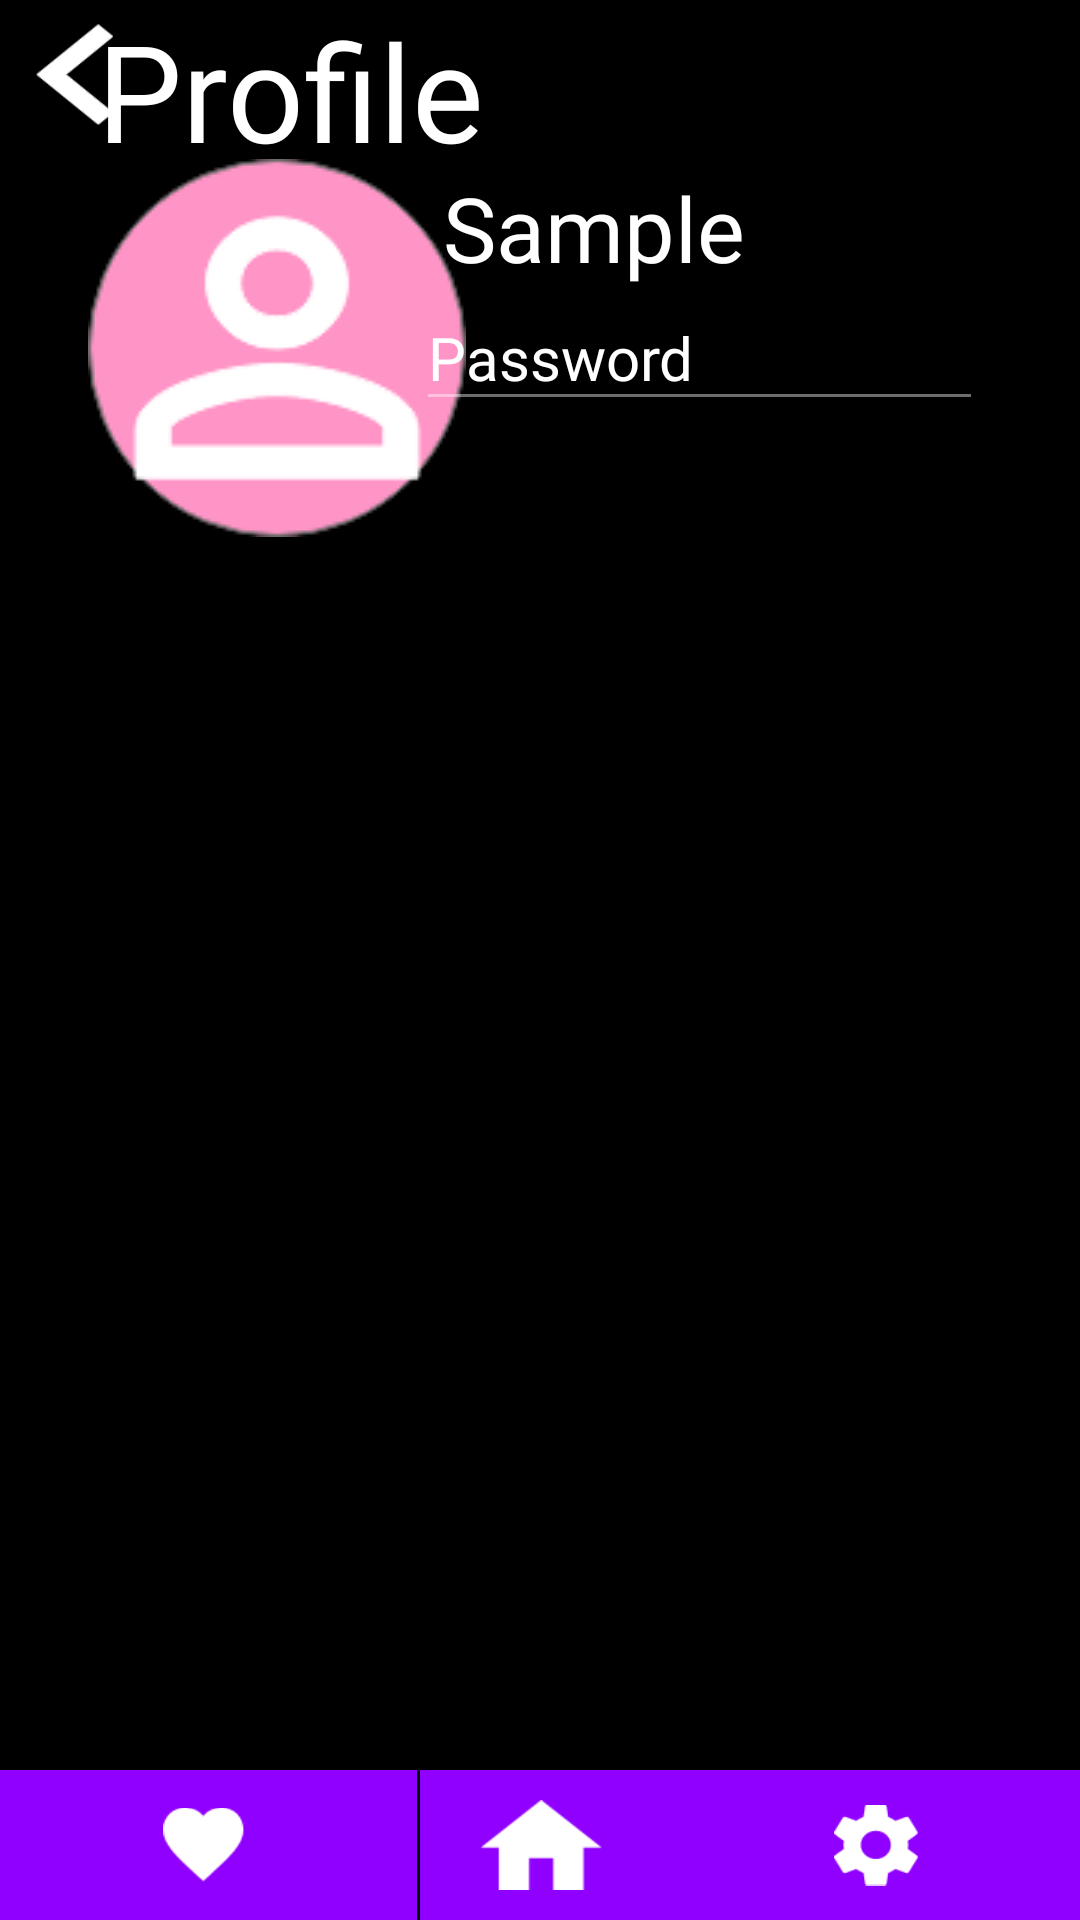

This screen was rendered from an Android layout file. Write that file and the resources it references.
<!-- AndroidManifest.xml: application theme Theme.MusicStream -->
<!-- res/layout/activity_settings_profile.xml -->
<?xml version="1.0" encoding="utf-8"?>
<androidx.constraintlayout.widget.ConstraintLayout xmlns:android="http://schemas.android.com/apk/res/android"
    xmlns:app="http://schemas.android.com/apk/res-auto"
    xmlns:tools="http://schemas.android.com/tools"
    android:layout_width="match_parent"
    android:layout_height="match_parent"
    android:background="@color/black"
    tools:context=".Settingsprofile">

    <Button
        android:id="@+id/toolbar_button_right4"
        style="@style/Widget.AppCompat.Button.Borderless.Colored"
        android:layout_width="136dp"
        android:layout_height="50dp"
        android:background="@color/purple_dark"
        app:layout_constraintBottom_toBottomOf="parent"
        app:layout_constraintEnd_toEndOf="parent" />

    <Button
        android:id="@+id/toolbar_button_middle4"
        style="@style/Widget.AppCompat.Button.Borderless.Colored"
        android:layout_width="139dp"
        android:layout_height="50dp"
        android:background="@color/purple_dark"
        app:layout_constraintBottom_toBottomOf="parent"
        app:layout_constraintEnd_toEndOf="parent"
        app:layout_constraintHorizontal_bias="0.0"
        app:layout_constraintStart_toStartOf="parent"
        app:layout_constraintTop_toTopOf="parent"
        app:layout_constraintVertical_bias="1.0" />

    <Button
        android:id="@+id/toolbar_button_left4"
        style="@style/Widget.AppCompat.Button.Borderless.Colored"
        android:layout_width="136dp"
        android:layout_height="50dp"
        android:layout_marginStart="140dp"
        android:background="@color/purple_dark"
        app:layout_constraintBottom_toBottomOf="parent"
        app:layout_constraintStart_toStartOf="parent" />

    <ImageButton
        android:id="@+id/toolbar_button_settings_profile"
        android:layout_width="136dp"
        android:layout_height="50dp"
        android:layout_marginTop="194dp"
        android:backgroundTint="#00FFFFFF"
        android:contentDescription="@string/desc"
        android:onClick="goToSettings"
        android:scaleType="fitXY"
        android:scaleX="0.25"
        android:scaleY="0.9"
        android:src="@drawable/settings_icon"
        app:layout_constraintBottom_toBottomOf="parent"
        app:layout_constraintEnd_toEndOf="parent"
        app:layout_constraintHorizontal_bias="1.0"
        app:layout_constraintStart_toStartOf="parent"
        app:layout_constraintTop_toTopOf="parent"
        app:layout_constraintVertical_bias="1.0" />

    <ImageButton
        android:id="@+id/toolbar_button_home_profile"
        android:layout_width="139dp"
        android:layout_height="50dp"
        android:backgroundTint="#00FFFFFF"
        android:contentDescription="@string/desc"
        android:onClick="homePage"
        android:scaleType="fitCenter"
        android:src="@drawable/home_icon"
        app:layout_constraintBottom_toBottomOf="parent"
        app:layout_constraintEnd_toEndOf="parent"
        app:layout_constraintHorizontal_bias="0.503"
        app:layout_constraintStart_toStartOf="parent"
        app:layout_constraintTop_toTopOf="parent"
        app:layout_constraintVertical_bias="1.0" />

    <ImageButton
        android:id="@+id/toolbar_button_collections_profile"
        android:layout_width="136dp"
        android:layout_height="50dp"
        android:background="#00FFFFFF"
        android:contentDescription="@string/desc"
        android:onClick="collectionsPage"
        android:scaleType="fitXY"
        android:scaleX="0.20"
        android:scaleY="0.5"
        android:src="@drawable/collection_icon"
        app:layout_constraintBottom_toBottomOf="parent"
        app:layout_constraintEnd_toEndOf="parent"
        app:layout_constraintHorizontal_bias="0.0"
        app:layout_constraintStart_toStartOf="parent"
        app:layout_constraintTop_toTopOf="parent"
        app:layout_constraintVertical_bias="1.0" />

    <ImageButton
        android:id="@+id/imgbtn_profile_back"
        android:layout_width="50dp"
        android:layout_height="50dp"
        android:backgroundTint="#00FFFFFF"
        android:contentDescription="@string/desc"
        android:onClick="goBack"
        android:scaleType="centerCrop"
        app:layout_constraintBottom_toBottomOf="parent"
        app:layout_constraintEnd_toEndOf="parent"
        app:layout_constraintHorizontal_bias="0.0"
        app:layout_constraintStart_toStartOf="parent"
        app:layout_constraintTop_toTopOf="parent"
        app:layout_constraintVertical_bias="0.0"
        app:srcCompat="@drawable/back_icon" />

    <ImageView
        android:id="@+id/imgview_profile_profile"
        android:layout_width="wrap_content"
        android:layout_height="wrap_content"
        android:contentDescription="@string/desc"
        app:layout_constraintBottom_toBottomOf="parent"
        app:layout_constraintEnd_toEndOf="parent"
        app:layout_constraintHorizontal_bias="0.126"
        app:layout_constraintStart_toStartOf="parent"
        app:layout_constraintTop_toTopOf="parent"
        app:layout_constraintVertical_bias="0.103"
        app:srcCompat="@drawable/profile_ic_profilepic" />

    <TextView
        android:id="@+id/txt_profile_username"
        android:layout_width="wrap_content"
        android:layout_height="wrap_content"
        android:fontFamily="@font/theoneilluseveryoften"
        android:text="@string/sampletext"
        android:textColor="@color/white"
        android:textSize="30sp"
        app:layout_constraintBottom_toBottomOf="parent"
        app:layout_constraintEnd_toEndOf="parent"
        app:layout_constraintHorizontal_bias="0.57"
        app:layout_constraintStart_toStartOf="parent"
        app:layout_constraintTop_toTopOf="parent"
        app:layout_constraintVertical_bias="0.093" />

    <EditText
        android:id="@+id/profile_change_password"
        android:layout_width="189dp"
        android:layout_height="45dp"
        android:layout_marginStart="24dp"
        android:layout_marginTop="8dp"
        android:layout_marginEnd="24dp"
        android:autofillHints="Password"
        android:backgroundTint="#6DFFFFFF"
        android:fontFamily="@font/theoneilluseveryoften"
        android:hint="@string/prompt_password"
        android:imeOptions="actionDone"
        android:inputType="textPassword"
        android:selectAllOnFocus="true"
        android:textColor="@color/white"
        android:textColorHint="@color/white"
        android:textSize="20sp"
        app:layout_constraintBottom_toBottomOf="parent"
        app:layout_constraintEnd_toEndOf="parent"
        app:layout_constraintHorizontal_bias="0.931"
        app:layout_constraintStart_toStartOf="parent"
        app:layout_constraintTop_toTopOf="parent"
        app:layout_constraintVertical_bias="0.149" />

    <TextView
        android:id="@+id/txt_profile_profile"
        android:layout_width="267dp"
        android:layout_height="50dp"
        android:fontFamily="@font/theoneilluseveryoften"
        android:text="@string/profile"
        android:textAppearance="@style/TextAppearance.AppCompat.Display2"
        android:textColor="@color/white"
        app:layout_constraintBottom_toBottomOf="parent"
        app:layout_constraintEnd_toEndOf="parent"
        app:layout_constraintHorizontal_bias="0.347"
        app:layout_constraintStart_toStartOf="parent"
        app:layout_constraintTop_toTopOf="parent"
        app:layout_constraintVertical_bias="0.0" />

</androidx.constraintlayout.widget.ConstraintLayout>
<!-- resources referenced by this layout -->
<resources>
  <color name="black">#FF000000</color>
  <color name="purple_dark">#9000FF</color>
  <color name="white">#FFFFFFFF</color>
  <!-- drawable back_icon: png bitmap (drawable, 1909 bytes) -->
  <!-- drawable collection_icon: png bitmap (drawable, 1098 bytes) -->
  <!-- drawable home_icon: png bitmap (drawable, 1026 bytes) -->
  <!-- drawable profile_ic_profilepic: png bitmap (drawable, 7232 bytes) -->
  <!-- drawable settings_icon: png bitmap (drawable, 1363 bytes) -->
  <string name="desc">desc</string>
      //^Used to fill content desc when needed//
  <string name="profile">Profile</string>
  <string name="prompt_password">Password</string>
  <string name="sampletext">Sample</string>
  <style name="Theme.MusicStream" parent="Theme.MaterialComponents.DayNight.DarkActionBar">
          
          <item name="colorPrimary">@color/purple_dark</item>
          <item name="colorPrimaryVariant">@color/black</item>
          <item name="colorOnPrimary">@color/white</item>
          
          <item name="colorSecondary">@color/blue_light</item>
          <item name="colorSecondaryVariant">@color/blue_lightest</item>
          <item name="colorOnSecondary">@color/black</item>
          
          <item name="android:statusBarColor" tools:targetApi="l">?attr/colorPrimaryVariant</item>
          
      </style>
  <color name="blue_light">#6BB0FF</color>
  <color name="blue_lightest">#97C4F6</color>
</resources>
